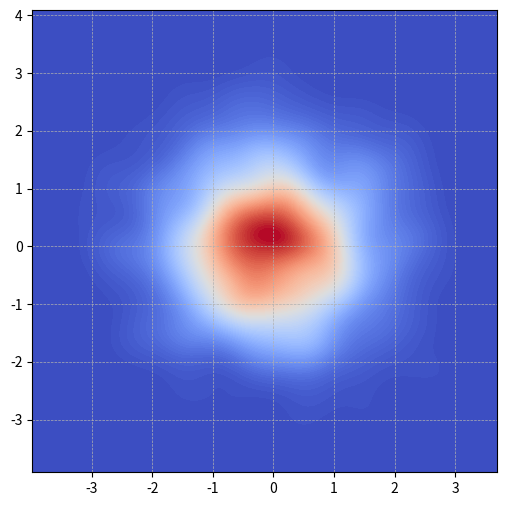

Write Python code to recreate this figure.
import seaborn as sns
import matplotlib.pyplot as plt
import numpy as np

np.random.seed(0)
x = np.random.randn(1000)
y = np.random.randn(1000)
plt.figure(figsize=(6, 6))

# Creating the contour plot
contour = sns.kdeplot(x=x, y=y, fill=True, cmap="coolwarm", thresh=0, levels=100)
plt.grid(True, which='both', linestyle='--', linewidth=0.5)
plt.show()
